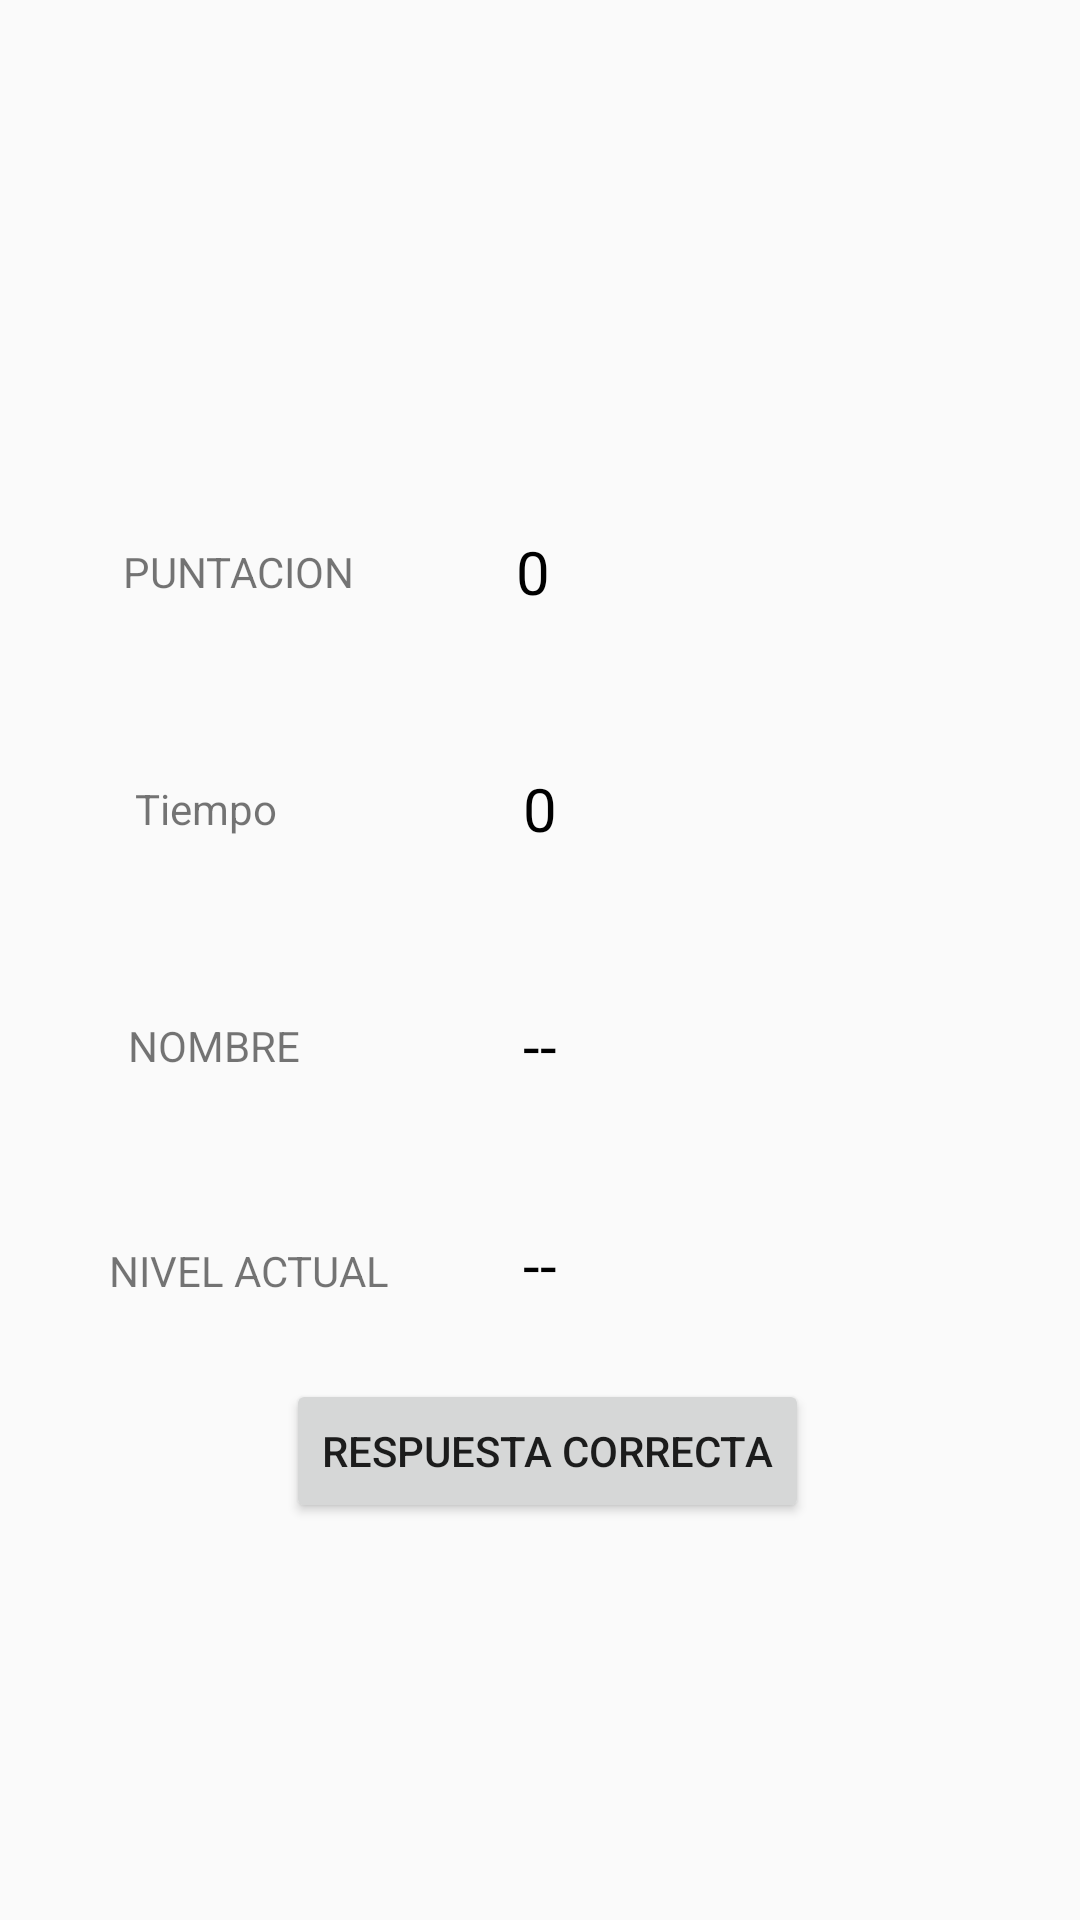

Write the Android layout XML for this screen, with the resource values it uses.
<!-- AndroidManifest.xml: application theme Theme.Quizachu -->
<!-- res/layout/activity_nivell1.xml -->
<?xml version="1.0" encoding="utf-8"?>
<androidx.constraintlayout.widget.ConstraintLayout xmlns:android="http://schemas.android.com/apk/res/android"
    xmlns:app="http://schemas.android.com/apk/res-auto"
    xmlns:tools="http://schemas.android.com/tools"
    android:layout_width="match_parent"
    android:layout_height="match_parent"
    tools:context=".Nivell_1">


    <androidx.constraintlayout.widget.Guideline
        android:id="@+id/guideline17"
        android:layout_width="wrap_content"
        android:layout_height="wrap_content"
        android:orientation="vertical"
        app:layout_constraintGuide_percent="0.0" />

    <androidx.constraintlayout.widget.Guideline
        android:id="@+id/guideline18"
        android:layout_width="wrap_content"
        android:layout_height="wrap_content"
        android:orientation="vertical"
        app:layout_constraintGuide_percent="1.0" />

    <androidx.constraintlayout.widget.Guideline
        android:id="@+id/guideline19"
        android:layout_width="wrap_content"
        android:layout_height="wrap_content"
        android:orientation="horizontal"
        app:layout_constraintGuide_percent="0.0013679891" />

    <androidx.constraintlayout.widget.Guideline
        android:id="@+id/guideline20"
        android:layout_width="wrap_content"
        android:layout_height="wrap_content"
        android:orientation="horizontal"
        app:layout_constraintGuide_percent="0.997264" />

    

    
    <TextView
        android:id="@+id/PuntacionNivel1"
        android:layout_width="62dp"
        android:layout_height="55dp"
        android:layout_marginTop="176dp"
        android:text="@string/puntuacioTxt"
        android:textAlignment="center"
        android:textColor="#000000"
        android:textSize="20dp"
        app:layout_constraintEnd_toEndOf="parent"
        app:layout_constraintHorizontal_bias="0.492"
        app:layout_constraintStart_toStartOf="parent"
        app:layout_constraintTop_toTopOf="@+id/guideline19" />

    <TextView
        android:id="@+id/tiempoNivell1"
        android:layout_width="57dp"
        android:layout_height="43dp"
        android:layout_marginTop="24dp"
        android:text="@string/tiempoNivell1"
        android:textAlignment="center"
        android:textColor="#000000"
        android:textSize="20dp"
        app:layout_constraintEnd_toStartOf="@+id/guideline18"
        app:layout_constraintStart_toStartOf="parent"
        app:layout_constraintTop_toBottomOf="@+id/PuntacionNivel1" />

    
    <TextView
        android:id="@+id/nomUser"
        android:layout_width="79dp"
        android:layout_height="37dp"
        android:layout_marginTop="36dp"
        android:text="@string/nomUser"
        android:textAlignment="center"
        android:textColor="#000000"
        android:textSize="20dp"
        app:layout_constraintEnd_toEndOf="parent"
        app:layout_constraintStart_toStartOf="@+id/guideline17"
        app:layout_constraintTop_toBottomOf="@+id/tiempoNivell1" />

    
    <Button
        android:id="@+id/buttonRespuestaCorrecta"
        android:layout_width="wrap_content"
        android:layout_height="wrap_content"
        android:text="@string/buttonRespuestaCorrecta"
        app:layout_constraintBottom_toBottomOf="parent"
        app:layout_constraintEnd_toStartOf="@+id/guideline18"
        app:layout_constraintHorizontal_bias="0.513"
        app:layout_constraintStart_toStartOf="parent"
        app:layout_constraintTop_toBottomOf="@+id/NivellActual"
        app:layout_constraintVertical_bias="0.099" />


    
    <TextView
        android:id="@+id/NivellActual"
        android:layout_width="79dp"
        android:layout_height="37dp"
        android:layout_marginTop="36dp"
        android:text="@string/NivellActual"
        android:textAlignment="center"
        android:textColor="#000000"
        android:textSize="20dp"
        app:layout_constraintEnd_toEndOf="parent"
        app:layout_constraintStart_toStartOf="@+id/guideline17"
        app:layout_constraintTop_toBottomOf="@+id/nomUser" />

    <androidx.constraintlayout.widget.Group
        android:id="@+id/group"
        android:layout_width="wrap_content"
        android:layout_height="wrap_content" />

    <TextView
        android:id="@+id/textView6"
        android:layout_width="wrap_content"
        android:layout_height="wrap_content"
        android:layout_marginTop="180dp"
        android:text="PUNTACION"
        app:layout_constraintEnd_toStartOf="@+id/PuntacionNivel1"
        app:layout_constraintHorizontal_bias="0.589"
        app:layout_constraintStart_toStartOf="@+id/guideline17"
        app:layout_constraintTop_toTopOf="@+id/guideline19" />

    <TextView
        android:id="@+id/textView7"
        android:layout_width="wrap_content"
        android:layout_height="wrap_content"
        android:layout_marginTop="60dp"
        android:text="Tiempo"
        app:layout_constraintEnd_toStartOf="@+id/tiempoNivell1"
        app:layout_constraintHorizontal_bias="0.43"
        app:layout_constraintStart_toStartOf="@+id/guideline17"
        app:layout_constraintTop_toBottomOf="@+id/textView6" />

    <TextView
        android:id="@+id/textView8"
        android:layout_width="wrap_content"
        android:layout_height="wrap_content"
        android:layout_marginTop="60dp"
        android:text="NOMBRE"
        app:layout_constraintEnd_toStartOf="@+id/nomUser"
        app:layout_constraintHorizontal_bias="0.513"
        app:layout_constraintStart_toStartOf="@+id/guideline17"
        app:layout_constraintTop_toBottomOf="@+id/textView7" />

    <TextView
        android:id="@+id/textView10"
        android:layout_width="wrap_content"
        android:layout_height="wrap_content"
        android:layout_marginTop="56dp"
        android:text="NIVEL ACTUAL"
        app:layout_constraintEnd_toStartOf="@+id/NivellActual"
        app:layout_constraintHorizontal_bias="0.767"
        app:layout_constraintStart_toStartOf="@+id/guideline17"
        app:layout_constraintTop_toBottomOf="@+id/textView8" />


</androidx.constraintlayout.widget.ConstraintLayout>
<!-- resources referenced by this layout -->
<resources>
  <string name="NivellActual"> -- </string>
  <string name="buttonRespuestaCorrecta">Respuesta correcta</string>
  <string name="nomUser"> -- </string>
  <string name="puntuacioTxt">0</string>
  <string name="tiempoNivell1">0</string>
  <style name="Theme.Quizachu" parent="Base.Theme.Quizachu" />
  <style name="Base.Theme.Quizachu" parent="Theme.AppCompat.Light.NoActionBar">
          
          
      </style>
</resources>
